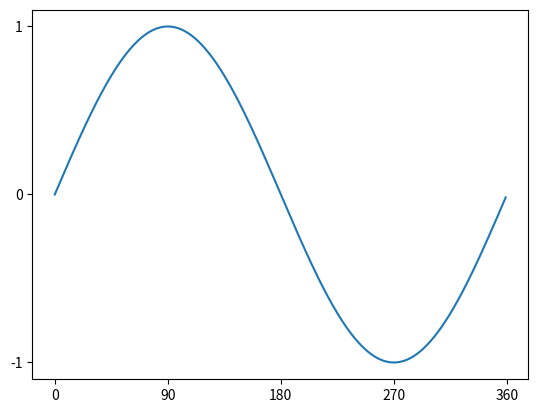

Generate this figure with matplotlib:
import numpy as np
import matplotlib.pyplot as plt

corner = np.arange(0, 360, 1)
y = np.sin(np.deg2rad(corner))

plt.plot(corner, y)

# fungsi ticcks digunakan untuk mengatur jumlah data dalam axis pada data disesuaikan dengan data yang dibutuhkan oleh masing-masing user ketika menggunakan pyplot dalam menghasilkan sebuah data baru
plt.yticks([-1, 0, 1])
plt.xticks([0, 90, 180, 270, 360])

plt.show()
